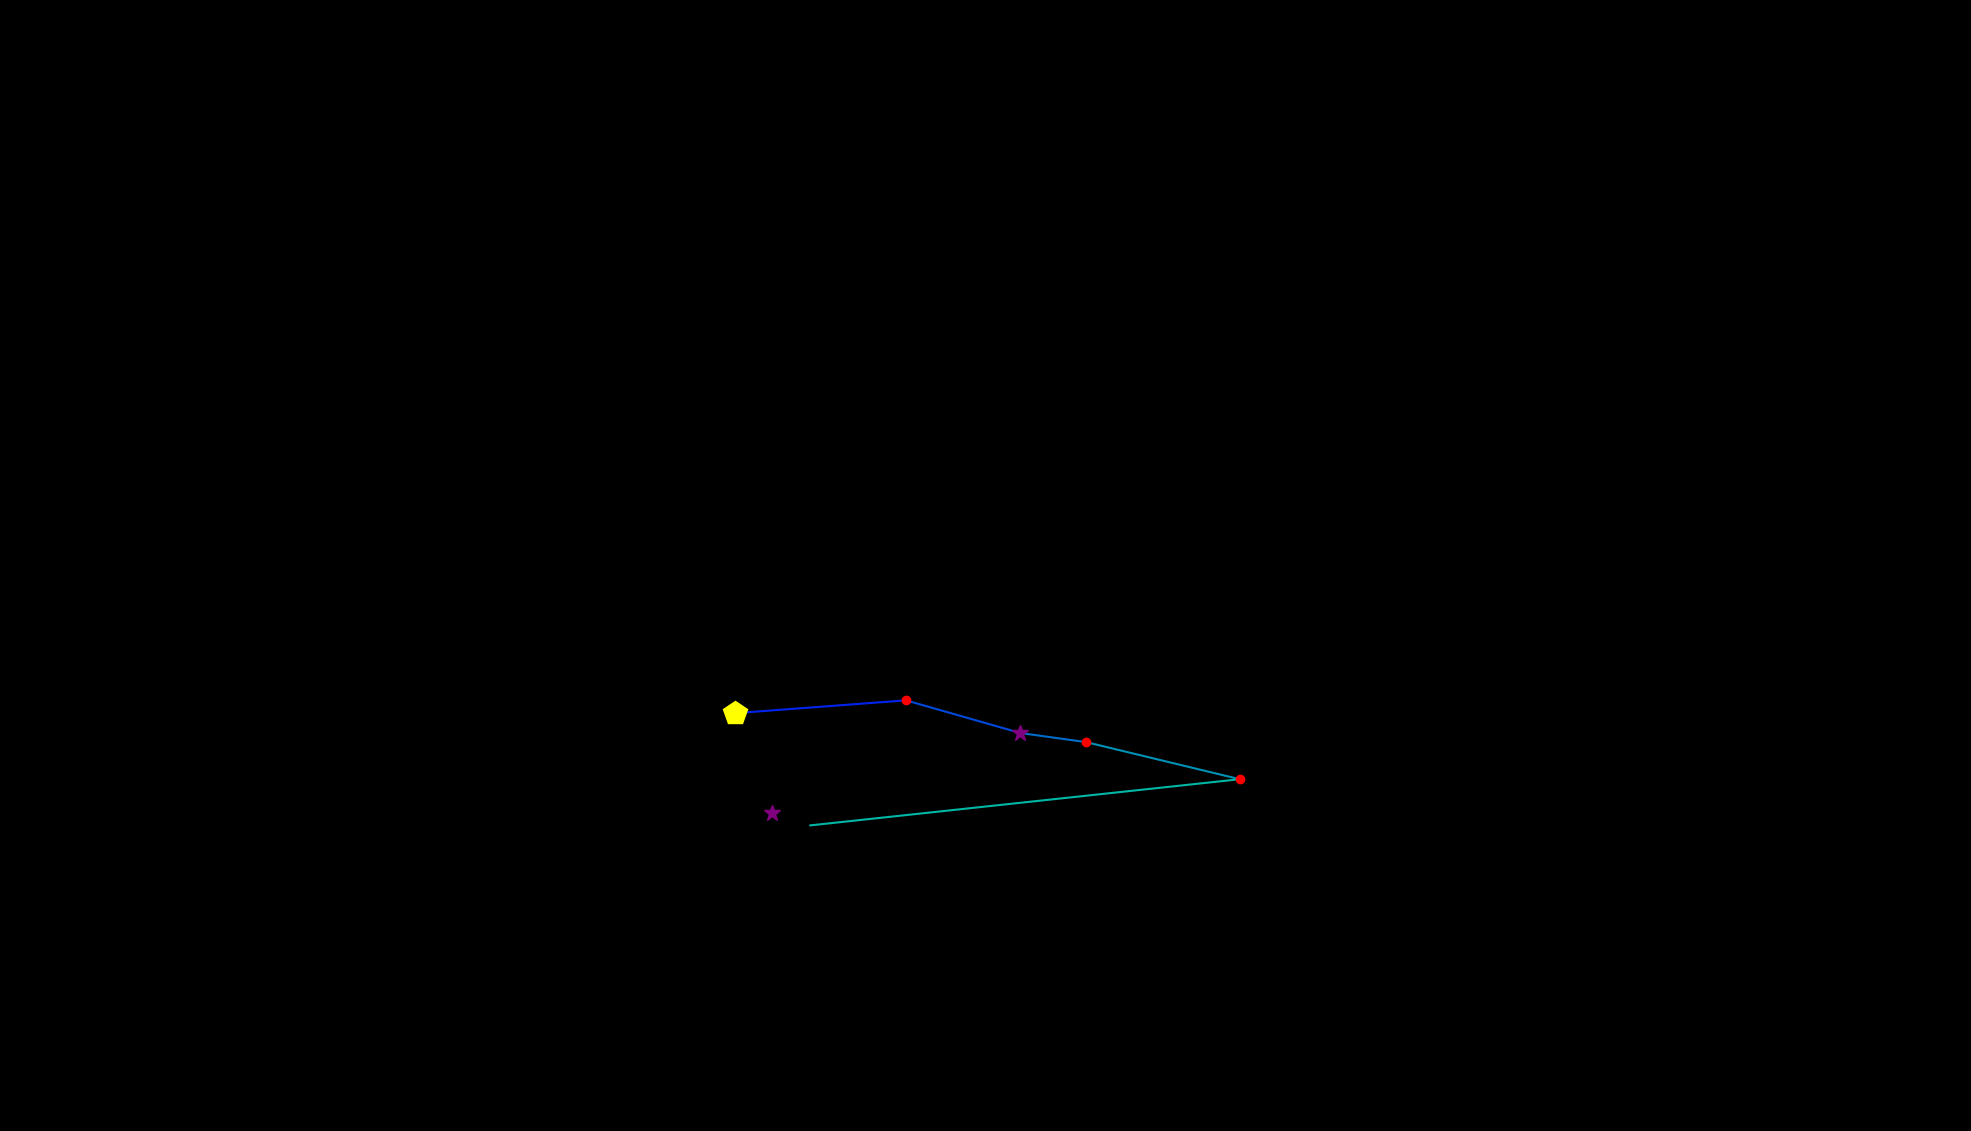

The file beside this chart, header and first rows:
, fixation_id, timestamp, avg_gaze_x, avg_gaze_y, duration
0, 84.0, 24900, 1003, 412.7, 277.2
1, 87.0, 25719, 954.1, 542.6, 409.8
2, 88.0, 26165, 1177, 559.3, 229
3, 89.0, 26430, 1325, 516.9, 337.5
4, 90.0, 26804, 1411, 505, 156.7
5, 91.0, 27045, 1610, 456.9, 168.7
6, 92.0, 27262, 1052, 396.9, 36.16
